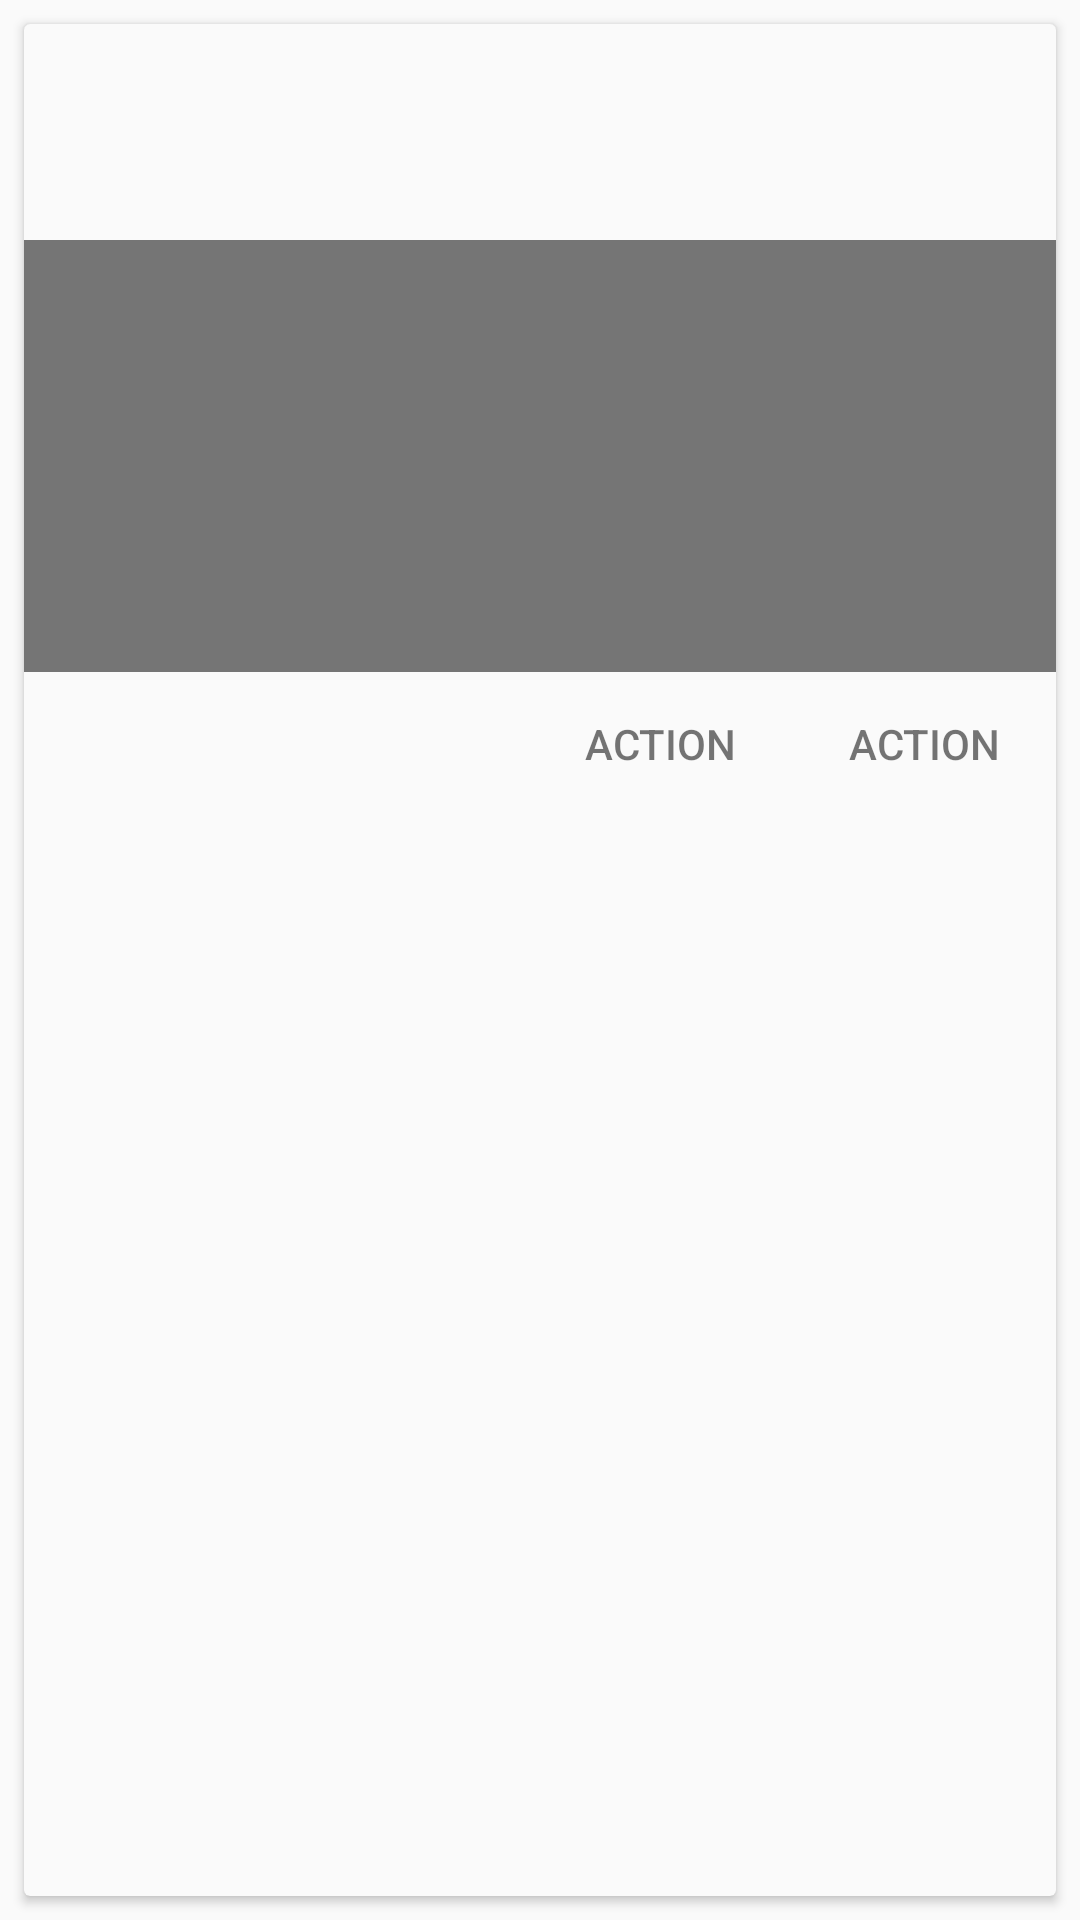

The Android layout XML behind this screen, and the referenced resources:
<!-- AndroidManifest.xml: application theme AppTheme.CustomActionBar -->
<!-- res/layout/content_post.xml -->
<?xml version="1.0" encoding="utf-8"?>
<LinearLayout xmlns:android="http://schemas.android.com/apk/res/android"
    android:orientation="vertical" android:layout_width="match_parent"
    android:layout_height="wrap_content">

    <android.support.v7.widget.CardView
        xmlns:card_view="http://schemas.android.com/apk/res-auto"
        android:layout_width="match_parent"
        android:layout_height="match_parent"
        card_view:cardCornerRadius="2dp"
        card_view:cardBackgroundColor="@color/grey_50"
        card_view:cardElevation="2dp"
        android:layout_margin="8dp">

        <LinearLayout
            android:orientation="vertical"
            android:layout_width="match_parent"
            android:layout_height="match_parent"
            android:backgroundTintMode="add">


            <RelativeLayout
                android:layout_width="match_parent"
                android:layout_height="72dp"
                android:id="@+id/rl_cardHeader"></RelativeLayout>

            <FrameLayout
                android:layout_width="match_parent"
                android:layout_height="144dp"
                android:id="@+id/fl_cardContent"
                android:background="@color/grey_600"></FrameLayout>

            <LinearLayout
                android:orientation="horizontal"
                android:layout_width="match_parent"
                android:layout_height="wrap_content"
                android:id="@+id/ll_cardContent"
                android:gravity="center_vertical|end">

                <Button
                    android:layout_width="wrap_content"
                    android:layout_height="wrap_content"
                    android:text="ACTION"
                    android:id="@+id/button"
                    style="?android:attr/borderlessButtonStyle"
                    android:textColor="@color/secondaryTextDark" />

                <Button
                    android:layout_width="wrap_content"
                    android:layout_height="wrap_content"
                    android:text="ACTION"
                    android:id="@+id/button2"
                    style="?android:attr/borderlessButtonStyle"
                    android:textColor="@color/secondaryTextDark" />
            </LinearLayout>
        </LinearLayout>

    </android.support.v7.widget.CardView>



</LinearLayout>
<!-- resources referenced by this layout -->
<resources>
  <color name="grey_50">#fafafa</color>
  <color name="grey_600">#757575</color>
  <color name="secondaryTextDark">@color/abc_secondary_text_material_light</color>
  <style name="AppTheme.CustomActionBar">
          <item name="windowActionBar">false</item>
          <item name="windowNoTitle">true</item>
      </style>
</resources>
